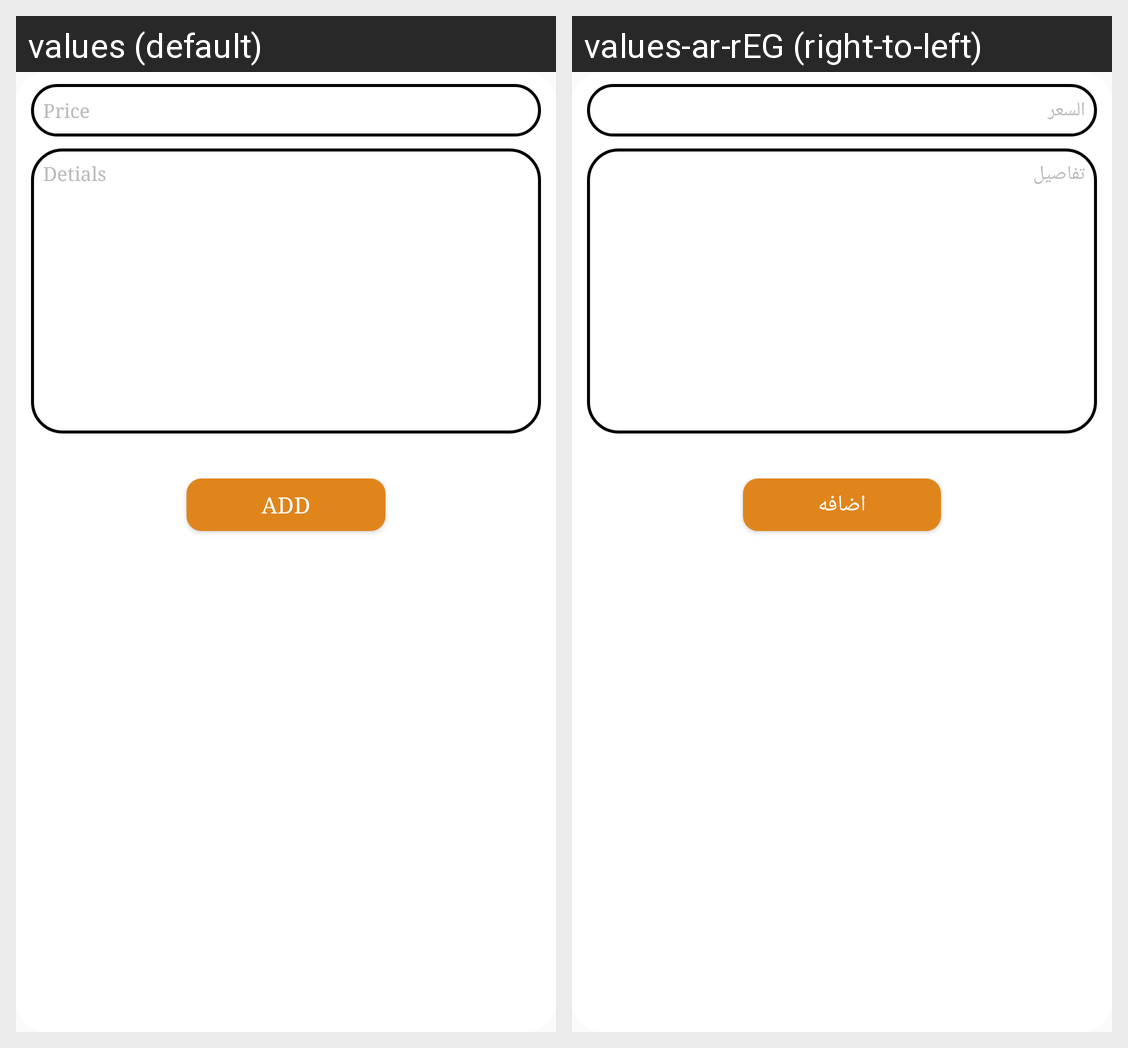

For this localized Android screen grid, give each drawn string resource with its value in every locale shown.
Android screen res/layout/dialog_add_price.xml rendered under 2 locales, left to right: values (default), values-ar-rEG (right-to-left). Device: Nexus 5 (rendered at 1080×1920; each locale shown at half size, 540×960, under a caption strip naming it); theme AppTheme.
Strings drawn on this screen, with the default value and each locale's value (text and hints the layout hard-codes, and strings that could not be matched under every locale, appear in the picture but are not listed):

price
  values: Price
  values-ar-rEG: السعر

detials
  values: Detials
  values-ar-rEG: تفاصيل

add
  values: Add
  values-ar-rEG: اضافه
